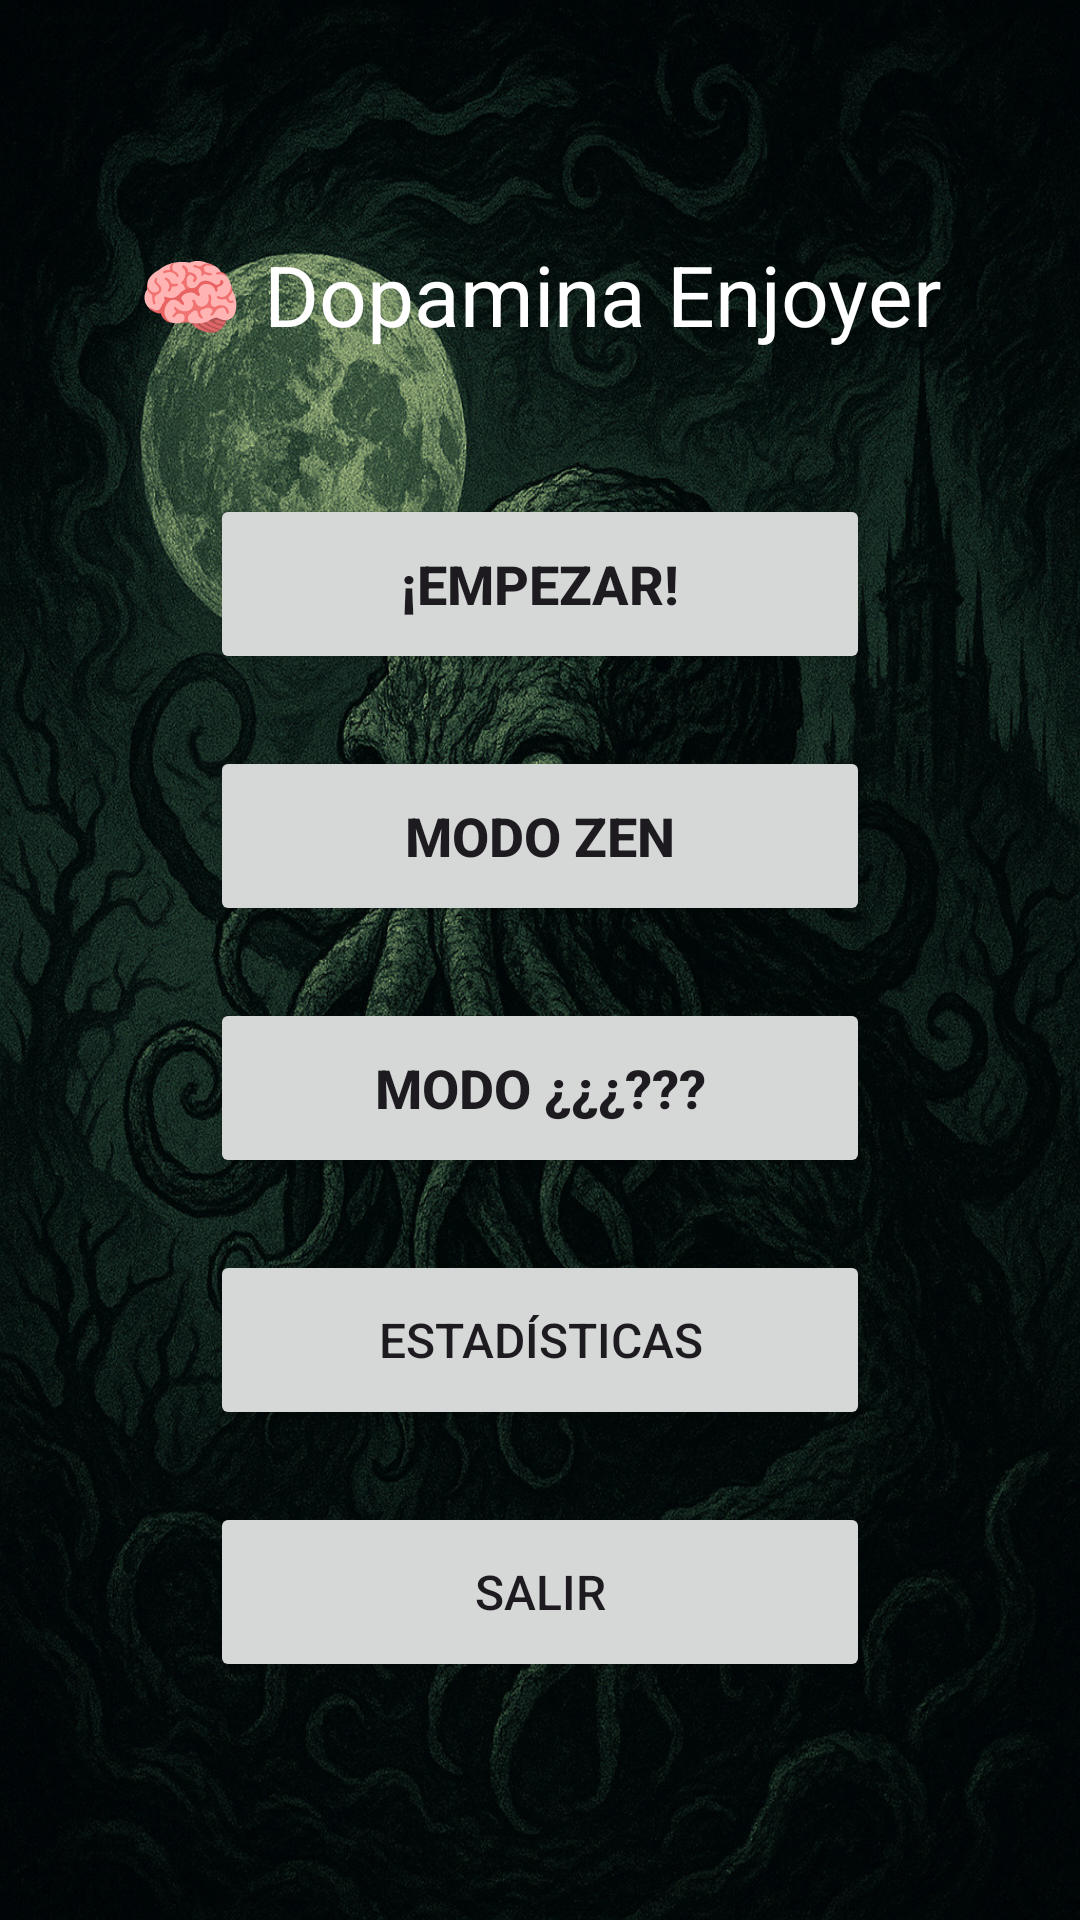

Android layout source for this screen:
<!-- AndroidManifest.xml: application theme Theme.DopaminaEnjoyer -->
<!-- res/layout/activity_main.xml -->
<?xml version="1.0" encoding="utf-8"?>
<FrameLayout xmlns:android="http://schemas.android.com/apk/res/android"
    android:id="@+id/mainContainer"
    android:layout_width="match_parent"
    android:layout_height="match_parent"
    android:background="@drawable/fondo_dopamina">

    
    <FrameLayout
        android:id="@+id/dopamineLayout"
        android:layout_width="match_parent"
        android:layout_height="match_parent"
        android:background="@drawable/fondo_conten_dope"
        android:visibility="gone">

        
        <LinearLayout
            android:layout_width="match_parent"
            android:layout_height="wrap_content"
            android:orientation="vertical"
            android:padding="16dp"
            android:layout_gravity="top">

            <TextView
                android:id="@+id/tvNivel"
                android:layout_width="wrap_content"
                android:layout_height="wrap_content"
                android:text="Nivel 0"
                android:textColor="#FFFFFF"
                android:textSize="18sp"
                android:textStyle="bold"
                android:layout_gravity="center_horizontal"
                android:layout_marginBottom="8dp" />

            <ProgressBar
                android:id="@+id/clickProgress"
                style="?android:attr/progressBarStyleHorizontal"
                android:layout_width="match_parent"
                android:layout_height="20dp"
                android:progressDrawable="@drawable/custom_progress_bar"
                android:visibility="gone" />

            
            <TextView
                android:id="@+id/tvLevelUpMessage"
                android:layout_width="match_parent"
                android:layout_height="wrap_content"
                android:layout_marginTop="24dp"
                android:background="#99000000"
                android:padding="20dp"
                android:textAlignment="center"
                android:textColor="#FFD700"
                android:textSize="32sp"
                android:textStyle="bold"
                android:visibility="gone" />
        </LinearLayout>

        <ImageButton
            android:id="@+id/btnMenu"
            android:layout_width="30dp"
            android:layout_height="30dp"
            android:layout_gravity="top|start"
            android:layout_margin="16dp"
            android:background="@drawable/icono_opciones"
            android:contentDescription="Menú"/>

        
        <FrameLayout
            android:id="@+id/effectsContainer"
            android:layout_width="match_parent"
            android:layout_height="match_parent"
            android:layout_marginTop="80dp" />

        
        <TextView
            android:id="@+id/tvExistentialCrisis"
            android:layout_width="wrap_content"
            android:layout_height="wrap_content"
            android:layout_gravity="center"
            android:background="@drawable/rounded_dark_bg"
            android:padding="16dp"
            android:textColor="@android:color/white"
            android:textSize="18sp"
            android:gravity="center"
            android:visibility="gone"
            android:elevation="8dp" />

        
        <TextView
            android:id="@+id/tvMotivationalMessage"
            android:layout_width="wrap_content"
            android:layout_height="wrap_content"
            android:layout_gravity="center_horizontal|top"
            android:layout_marginTop="140dp"
            android:textColor="#FFD700"
            android:textSize="20sp"
            android:textStyle="bold"
            android:visibility="gone"
            android:elevation="8dp" />

    </FrameLayout>


    
    <LinearLayout
        android:id="@+id/menuInicio"
        android:layout_width="match_parent"
        android:layout_height="match_parent"
        android:orientation="vertical"
        android:gravity="center"
        android:background="@drawable/fondo_dopamina"
        android:padding="32dp">

        <TextView
            android:layout_width="wrap_content"
            android:layout_height="wrap_content"
            android:text="🧠 Dopamina Enjoyer"
            android:textSize="28sp"
            android:textColor="#FFFFFF"
            android:layout_marginBottom="48dp" />

        <Button
            android:id="@+id/btnEmpezar"
            android:layout_width="220dp"
            android:layout_height="60dp"
            android:text="¡EMPEZAR!"
            android:textSize="18sp"
            android:textStyle="bold"
            android:layout_marginBottom="24dp" />

        <Button
            android:id="@+id/btnZen"
            android:layout_width="220dp"
            android:layout_height="60dp"
            android:text="Modo Zen"
            android:textSize="18sp"
            android:textStyle="bold"
            android:layout_marginBottom="24dp" />
        <Button
            android:id="@+id/btnMinimalista"
            android:layout_width="220dp"
            android:layout_height="60dp"
            android:text="Modo ¿¿¿???"
            android:textSize="18sp"
            android:textStyle="bold"
            android:layout_marginBottom="24dp" />


        <Button
            android:id="@+id/btnEstadisticas"
            android:layout_width="220dp"
            android:layout_height="60dp"
            android:text="Estadísticas"
            android:textSize="16sp"
            android:layout_marginBottom="24dp" />

        <Button
            android:id="@+id/btnSalir"
            android:layout_width="220dp"
            android:layout_height="60dp"
            android:text="Salir"
            android:textSize="16sp" />
    </LinearLayout>
</FrameLayout>
<!-- resources referenced by this layout -->
<resources>
  <!-- drawable custom_progress_bar (drawable) -->
  <?xml version="1.0" encoding="utf-8"?>
  <layer-list xmlns:android="http://schemas.android.com/apk/res/android">
      <item android:id="@android:id/background">
          <shape>
              <corners android:radius="10dp" />
              <solid android:color="#33000000" />
              <stroke android:width="2dp" android:color="#FFFFFF" />
          </shape>
      </item>
      <item android:id="@android:id/progress">
          <clip>
              <shape>
                  <corners android:radius="8dp" />
                  <gradient
                      android:startColor="#FF6B6B"
                      android:centerColor="#4ECDC4"
                      android:endColor="#45B7D1"
                      android:angle="0" />
              </shape>
          </clip>
      </item>
  </layer-list>
  <!-- drawable fondo_dopamina: jpg bitmap (drawable, 559866 bytes) -->
  <!-- drawable icono_opciones: png bitmap (drawable, 293501 bytes) -->
  <!-- drawable rounded_dark_bg (drawable) -->
  <?xml version="1.0" encoding="utf-8"?>
  <shape xmlns:android="http://schemas.android.com/apk/res/android"
      android:shape="rectangle">
  
      
      <solid android:color="#AA000000"/> 
  
      
      <corners android:radius="16dp"/>
  
      
      <stroke
          android:width="2dp"
          android:color="#33FFFFFF"/>
  </shape>
  <style name="Theme.DopaminaEnjoyer" parent="Base.Theme.DopaminaEnjoyer" />
  <style name="Base.Theme.DopaminaEnjoyer" parent="Theme.Material3.DayNight.NoActionBar">
          
          
      </style>
</resources>
